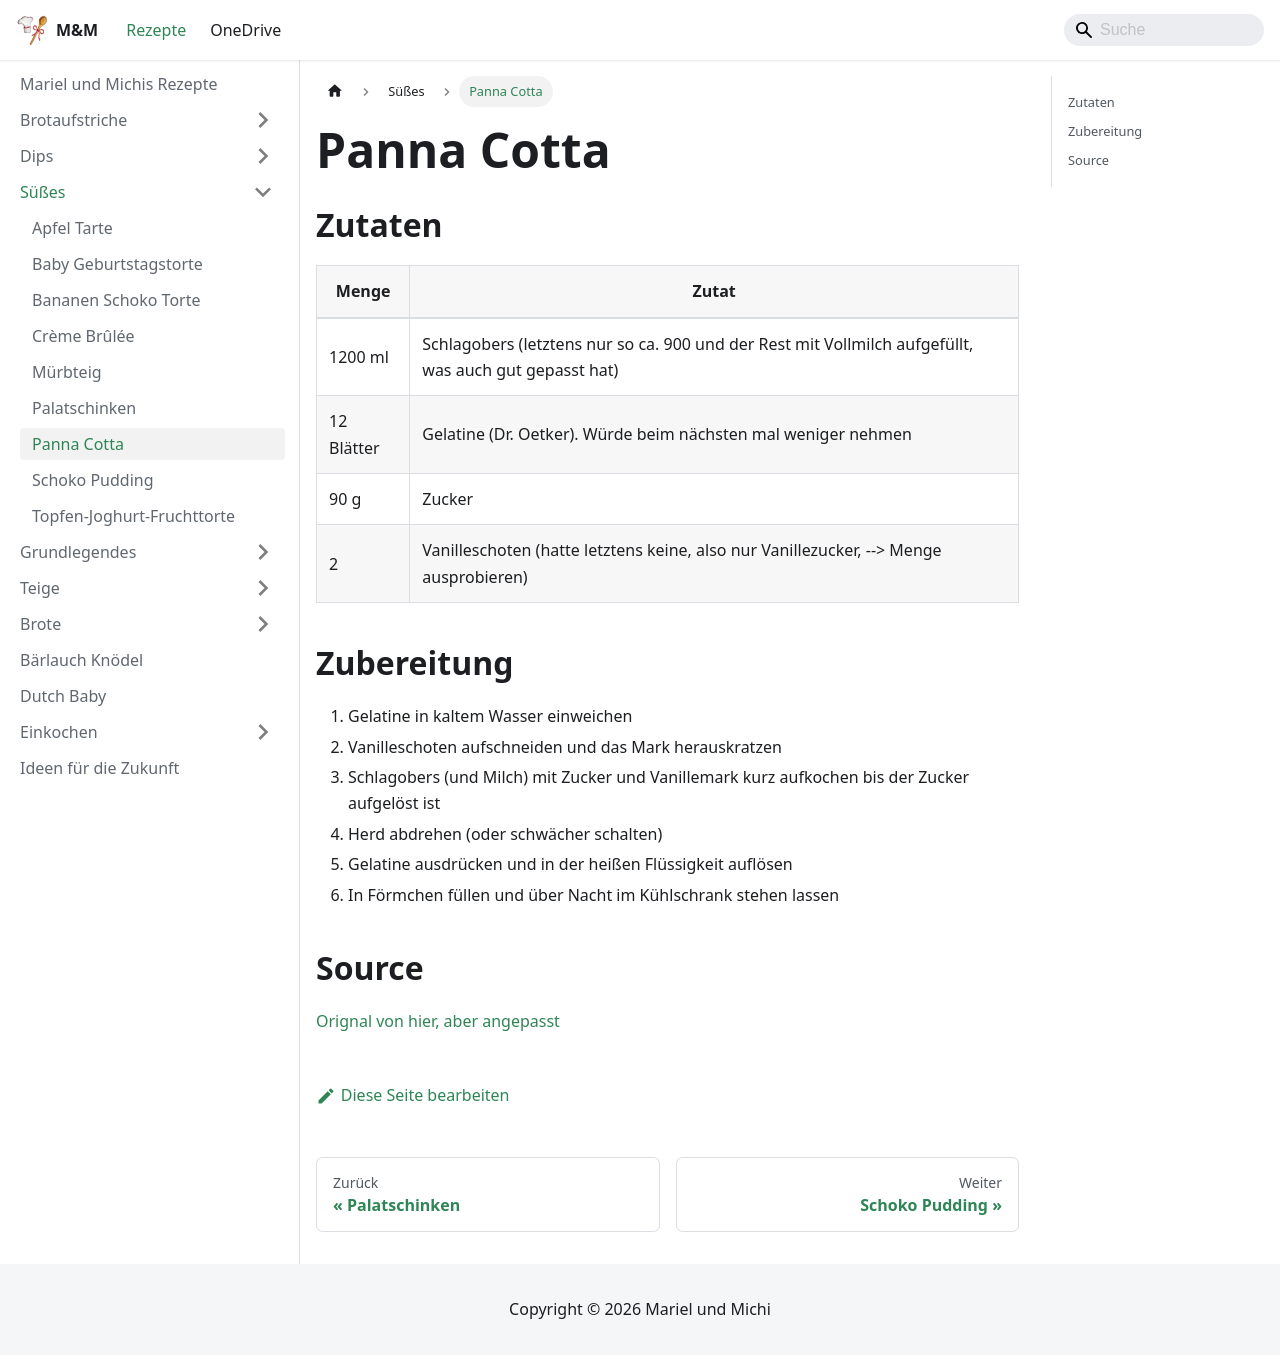

repository: Kafkalasch/rezepte · page: suesses/panna-cotta.html · generator: docusaurus

# Panna Cotta

## Zutaten

| Menge      | Zutat                                                                                                 |
| ---------- | ----------------------------------------------------------------------------------------------------- |
| 1200 ml    | Schlagobers (letztens nur so ca. 900 und der Rest mit Vollmilch aufgefüllt, was auch gut gepasst hat) |
| 12 Blätter | Gelatine (Dr. Oetker). Würde beim nächsten mal weniger nehmen                                         |
| 90 g       | Zucker                                                                                                |
| 2          | Vanilleschoten (hatte letztens keine, also nur Vanillezucker, --> Menge ausprobieren)                 |

## Zubereitung

1. Gelatine in kaltem Wasser einweichen
2. Vanilleschoten aufschneiden und das Mark herauskratzen
3. Schlagobers (und Milch) mit Zucker und Vanillemark kurz aufkochen bis der Zucker aufgelöst ist
4. Herd abdrehen (oder schwächer schalten)
5. Gelatine ausdrücken und in der heißen Flüssigkeit auflösen
6. In Förmchen füllen und über Nacht im Kühlschrank stehen lassen

## Source

[Orignal von hier, aber angepasst](https://www.einfachbacken.de/rezepte/panna-cotta-grundrezept-so-einfach-super-cremig)
